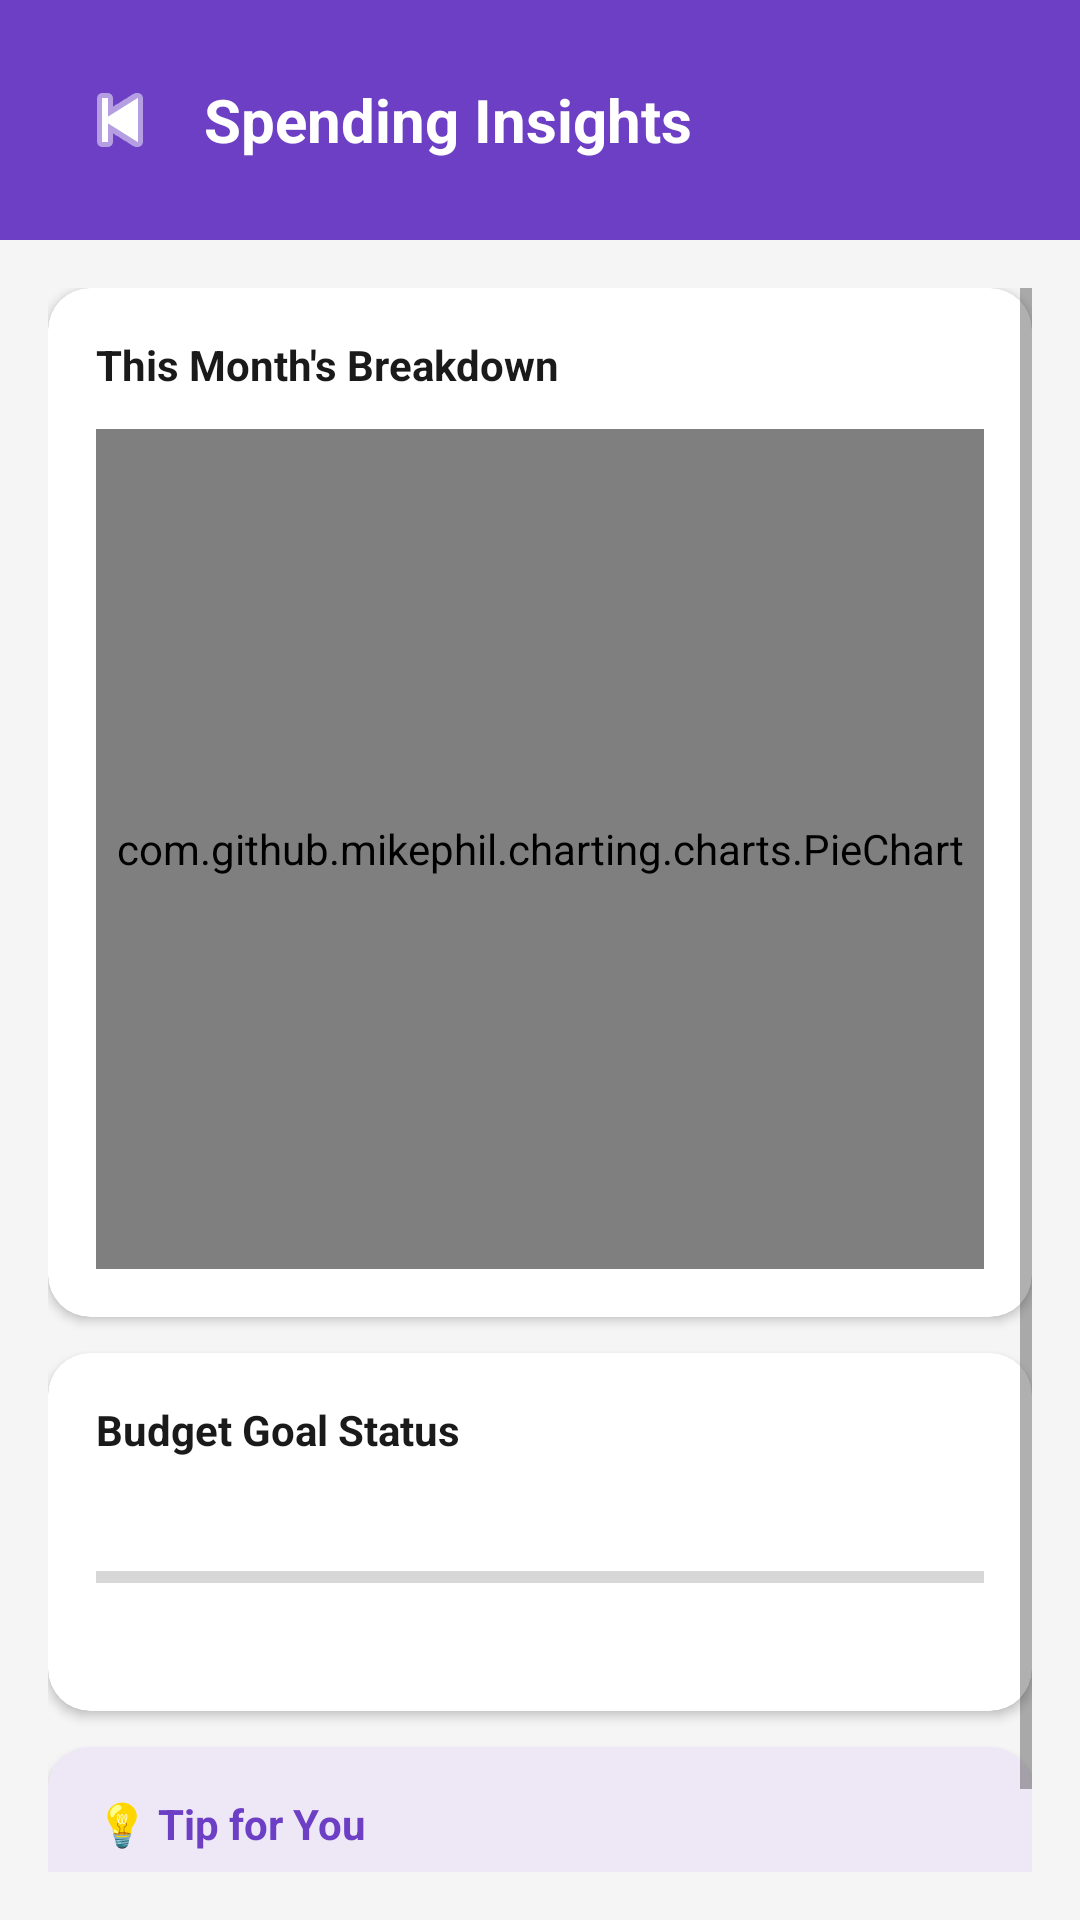

Reconstruct the res/layout file that produces this screen, plus the resources it refers to.
<!-- AndroidManifest.xml: application theme Theme.Thrive -->
<!-- res/layout/activity_spending_insights.xml -->
<?xml version="1.0" encoding="utf-8"?>
<LinearLayout xmlns:android="http://schemas.android.com/apk/res/android"
    xmlns:app="http://schemas.android.com/apk/res-auto"
    android:layout_width="match_parent"
    android:layout_height="match_parent"
    android:orientation="vertical"
    android:background="@color/background">

    
    <LinearLayout
        android:layout_width="match_parent"
        android:layout_height="wrap_content"
        android:background="@color/purple_primary"
        android:padding="20dp"
        android:gravity="center_vertical"
        android:orientation="horizontal">

        <ImageButton
            android:id="@+id/btnBack"
            android:layout_width="40dp"
            android:layout_height="40dp"
            android:src="@android:drawable/ic_media_previous"
            android:background="@android:color/transparent"
            android:tint="@color/white"/>

        <TextView
            android:layout_width="0dp"
            android:layout_height="wrap_content"
            android:layout_weight="1"
            android:text="Spending Insights"
            android:textColor="@color/white"
            android:textSize="20sp"
            android:textStyle="bold"
            android:layout_marginStart="8dp"/>

    </LinearLayout>

    <ScrollView
        android:layout_width="match_parent"
        android:layout_height="match_parent"
        android:padding="16dp">

        <LinearLayout
            android:layout_width="match_parent"
            android:layout_height="wrap_content"
            android:orientation="vertical">

            
            <androidx.cardview.widget.CardView
                android:layout_width="match_parent"
                android:layout_height="wrap_content"
                android:layout_marginBottom="12dp"
                app:cardCornerRadius="14dp"
                app:cardElevation="2dp">

                <LinearLayout
                    android:layout_width="match_parent"
                    android:layout_height="wrap_content"
                    android:orientation="vertical"
                    android:padding="16dp">

                    <TextView
                        android:layout_width="wrap_content"
                        android:layout_height="wrap_content"
                        android:text="This Month's Breakdown"
                        android:textStyle="bold"
                        android:textSize="14sp"
                        android:textColor="@color/text_primary"
                        android:layout_marginBottom="12dp"/>

                    <com.github.mikephil.charting.charts.PieChart
                        android:id="@+id/pieChart"
                        android:layout_width="match_parent"
                        android:layout_height="280dp"/>

                </LinearLayout>
            </androidx.cardview.widget.CardView>

            
            <androidx.cardview.widget.CardView
                android:layout_width="match_parent"
                android:layout_height="wrap_content"
                android:layout_marginBottom="12dp"
                app:cardCornerRadius="14dp"
                app:cardElevation="2dp">

                <LinearLayout
                    android:layout_width="match_parent"
                    android:layout_height="wrap_content"
                    android:orientation="vertical"
                    android:padding="16dp">

                    <TextView
                        android:layout_width="wrap_content"
                        android:layout_height="wrap_content"
                        android:text="Budget Goal Status"
                        android:textStyle="bold"
                        android:textSize="14sp"
                        android:textColor="@color/text_primary"
                        android:layout_marginBottom="8dp"/>

                    <TextView
                        android:id="@+id/tvGoalStatus"
                        android:layout_width="match_parent"
                        android:layout_height="wrap_content"
                        android:textSize="13sp"
                        android:textStyle="bold"
                        android:layout_marginBottom="8dp"/>

                    <ProgressBar
                        android:id="@+id/progressGoal"
                        style="@style/Widget.AppCompat.ProgressBar.Horizontal"
                        android:layout_width="match_parent"
                        android:layout_height="12dp"
                        android:progress="0"
                        android:progressTint="@color/purple_primary"
                        android:layout_marginBottom="8dp"/>

                    <TextView
                        android:id="@+id/tvGoalLabel"
                        android:layout_width="match_parent"
                        android:layout_height="wrap_content"
                        android:textSize="11sp"
                        android:textColor="@color/text_secondary"/>

                </LinearLayout>
            </androidx.cardview.widget.CardView>

            
            <androidx.cardview.widget.CardView
                android:layout_width="match_parent"
                android:layout_height="wrap_content"
                android:layout_marginBottom="12dp"
                app:cardCornerRadius="14dp"
                app:cardElevation="2dp">

                <LinearLayout
                    android:layout_width="match_parent"
                    android:layout_height="wrap_content"
                    android:orientation="vertical"
                    android:padding="16dp"
                    android:background="@color/purple_light">

                    <TextView
                        android:layout_width="wrap_content"
                        android:layout_height="wrap_content"
                        android:text="💡 Tip for You"
                        android:textStyle="bold"
                        android:textSize="14sp"
                        android:textColor="@color/purple_primary"
                        android:layout_marginBottom="8dp"/>

                    <TextView
                        android:id="@+id/tvTip"
                        android:layout_width="match_parent"
                        android:layout_height="wrap_content"
                        android:textSize="13sp"
                        android:textColor="@color/text_primary"
                        android:lineSpacingExtra="4dp"/>

                </LinearLayout>
            </androidx.cardview.widget.CardView>

        </LinearLayout>
    </ScrollView>

</LinearLayout>
<!-- resources referenced by this layout -->
<resources>
  <color name="background">#F5F5F5</color>
  <color name="purple_light">#EDE7F6</color>
  <color name="purple_primary">#6C3FC5</color>
  <color name="text_primary">#1A1A1A</color>
  <color name="text_secondary">#757575</color>
  <color name="white">#FFFFFF</color>
  <style name="Theme.Thrive" parent="Theme.MaterialComponents.DayNight.NoActionBar">
          <item name="colorPrimary">@color/purple_primary</item>
          <item name="colorPrimaryDark">@color/purple_dark</item>
          <item name="colorAccent">@color/purple_light</item>
          <item name="android:windowBackground">@color/background</item>
          <item name="android:statusBarColor">@color/purple_dark</item>
      </style>
  <color name="purple_dark">#4A2A8A</color>
</resources>
